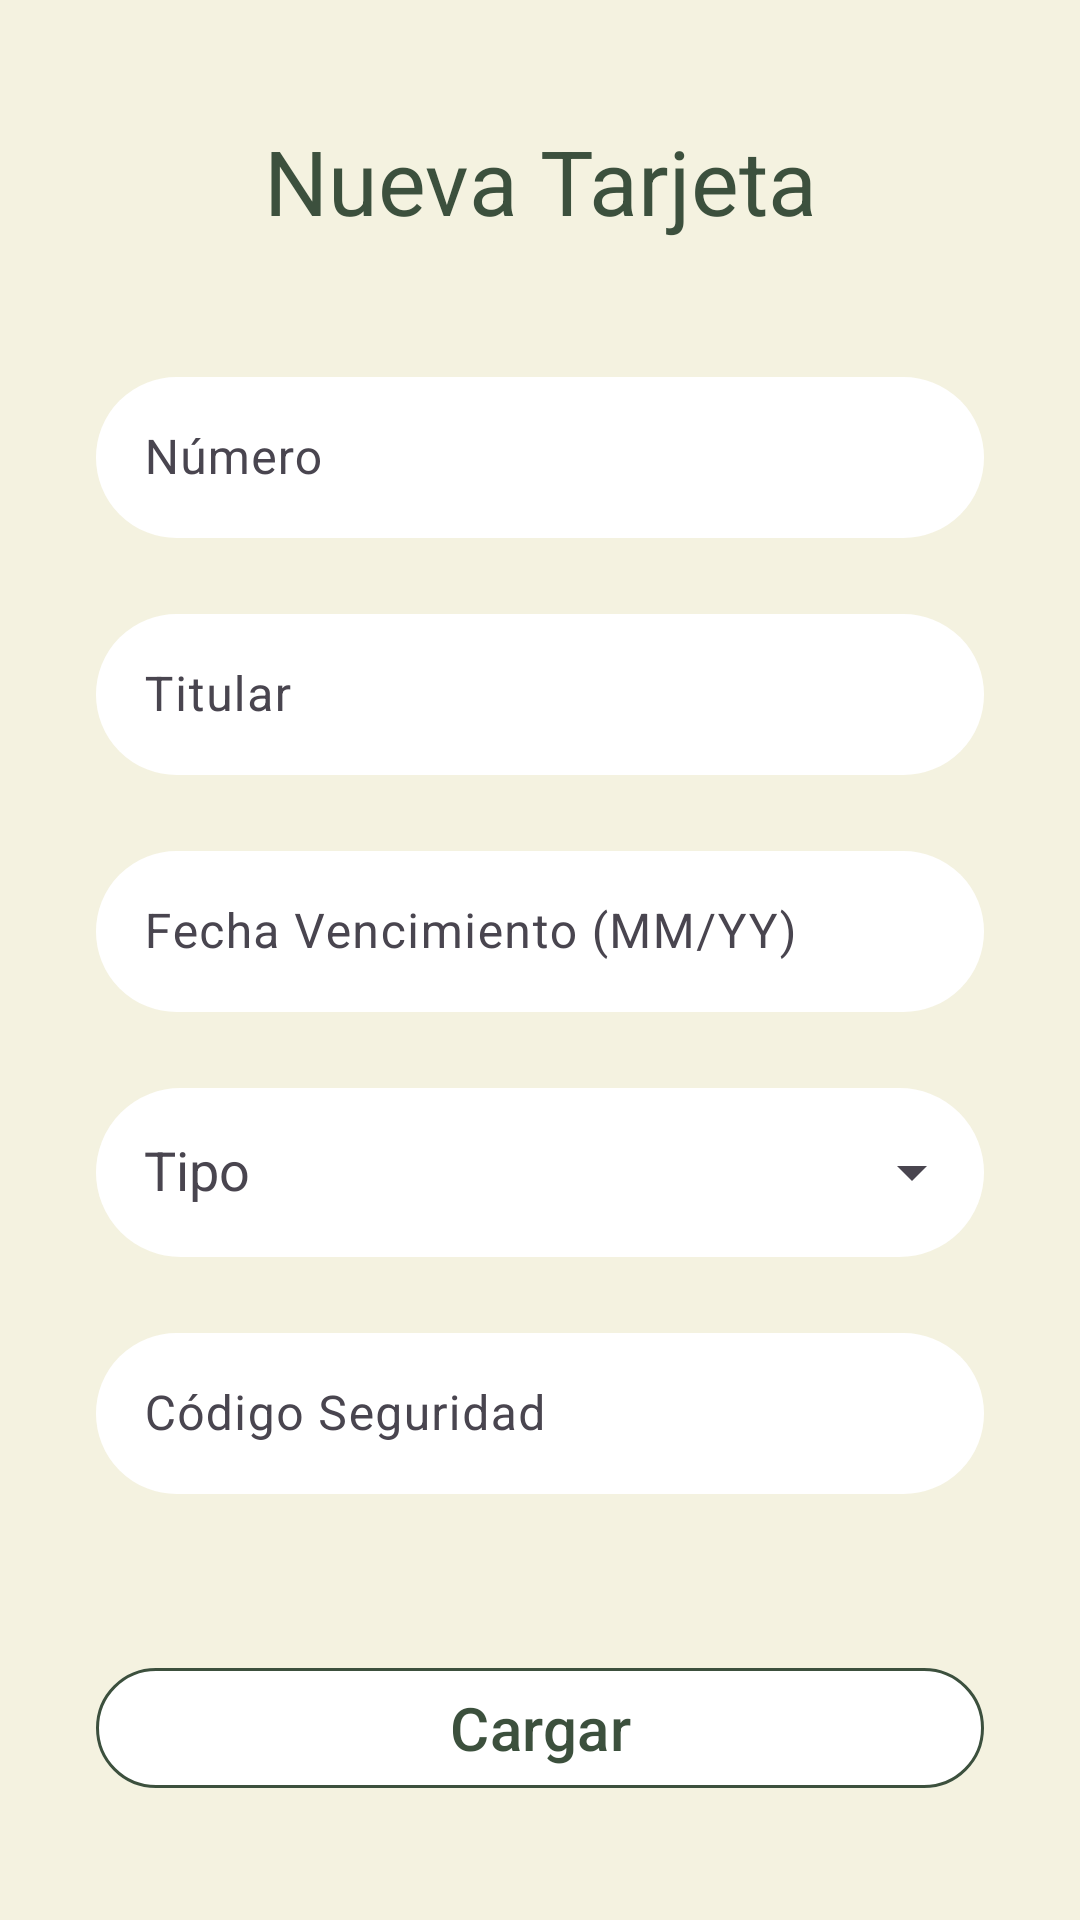

Reconstruct the res/layout file that produces this screen, plus the resources it refers to.
<!-- AndroidManifest.xml: application theme Theme.MisRaices -->
<!-- res/layout/fragment_new_tarjeta.xml -->
<?xml version="1.0" encoding="utf-8"?>
<FrameLayout xmlns:android="http://schemas.android.com/apk/res/android"
    xmlns:app="http://schemas.android.com/apk/res-auto"
    xmlns:tools="http://schemas.android.com/tools"
    android:layout_width="match_parent"
    android:layout_height="match_parent"
    tools:context=".view.fragment.NewTarjetaFragment">

    <androidx.constraintlayout.widget.ConstraintLayout
        android:layout_width="match_parent"
        android:layout_height="match_parent"
        android:background="@color/greenligth">

        <TextView
            android:id="@+id/textView13"
            android:layout_width="wrap_content"
            android:layout_height="wrap_content"
            android:layout_marginTop="40dp"
            android:text="Nueva Tarjeta"
            android:textColor="@color/green"
            android:textSize="30sp"
            app:layout_constraintTop_toTopOf="parent"
            app:layout_constraintStart_toStartOf="parent"
            app:layout_constraintEnd_toEndOf="parent" />

        
        <com.google.android.material.textfield.TextInputLayout
            android:id="@+id/numeroTextInputLayout"
            android:layout_width="match_parent"
            android:layout_height="wrap_content"
            android:layout_marginStart="32dp"
            android:layout_marginTop="40dp"
            android:layout_marginEnd="32dp"
            android:hint="Número"
            app:layout_constraintTop_toBottomOf="@+id/textView13"
            app:layout_constraintStart_toStartOf="parent"
            app:layout_constraintEnd_toEndOf="parent">

            <com.google.android.material.textfield.TextInputEditText
                android:id="@+id/numeroEditText"
                android:layout_width="match_parent"
                android:layout_height="wrap_content"
                android:inputType="number"
                android:padding="16dp"
                android:textColor="@color/black"
                android:background="@drawable/radius_txt" />
            <ImageView
                android:id="@+id/logoMarcaImageView"
                android:layout_width="32dp"
                android:layout_height="32dp"
                android:layout_gravity="end|center_vertical"
                android:layout_marginEnd="8dp"
                android:visibility="gone"
                android:contentDescription="Logo tarjeta"
                android:src="@drawable/visa" />
        </com.google.android.material.textfield.TextInputLayout>

        
        <com.google.android.material.textfield.TextInputLayout
            android:id="@+id/titularTextInputLayout"
            android:layout_width="match_parent"
            android:layout_height="wrap_content"
            android:layout_marginTop="20dp"
            android:layout_marginStart="32dp"
            android:layout_marginEnd="32dp"
            android:hint="Titular"
            app:layout_constraintTop_toBottomOf="@+id/numeroTextInputLayout"
            app:layout_constraintStart_toStartOf="parent"
            app:layout_constraintEnd_toEndOf="parent">

            <com.google.android.material.textfield.TextInputEditText
                android:id="@+id/titularEditText"
                android:layout_width="match_parent"
                android:layout_height="wrap_content"
                android:inputType="textPersonName"
                android:padding="16dp"
                android:textColor="@color/black"
                android:background="@drawable/radius_txt" />
        </com.google.android.material.textfield.TextInputLayout>

        
        <com.google.android.material.textfield.TextInputLayout
            android:id="@+id/fechaTextInputLayout"
            android:layout_width="match_parent"
            android:layout_height="wrap_content"
            android:layout_marginTop="20dp"
            android:layout_marginStart="32dp"
            android:layout_marginEnd="32dp"
            android:hint="Fecha Vencimiento (MM/YY)"
            app:layout_constraintTop_toBottomOf="@+id/titularTextInputLayout"
            app:layout_constraintStart_toStartOf="parent"
            app:layout_constraintEnd_toEndOf="parent">

            <com.google.android.material.textfield.TextInputEditText
                android:id="@+id/fechaEditText"
                android:layout_width="match_parent"
                android:layout_height="wrap_content"
                android:inputType="text"
                android:padding="16dp"
                android:textColor="@color/black"
                android:background="@drawable/radius_txt" />
        </com.google.android.material.textfield.TextInputLayout>

        
        <com.google.android.material.textfield.TextInputLayout
            android:id="@+id/tipoTextInputLayout"
            android:layout_width="match_parent"
            android:layout_height="wrap_content"
            android:layout_marginTop="20dp"
            android:layout_marginStart="32dp"
            android:layout_marginEnd="32dp"
            android:hint="Tipo"
            app:endIconMode="dropdown_menu"
            app:layout_constraintTop_toBottomOf="@+id/fechaTextInputLayout"
            app:layout_constraintStart_toStartOf="parent"
            app:layout_constraintEnd_toEndOf="parent">

            <com.google.android.material.textfield.MaterialAutoCompleteTextView
                android:id="@+id/TipoEditText"
                android:layout_width="match_parent"
                android:layout_height="wrap_content"
                android:inputType="none"
                android:padding="16dp"
                android:textColor="@color/black"
                android:background="@drawable/radius_txt" />
        </com.google.android.material.textfield.TextInputLayout>

        
        <com.google.android.material.textfield.TextInputLayout
            android:id="@+id/codigoTextInputLayout"
            android:layout_width="match_parent"
            android:layout_height="wrap_content"
            android:layout_marginTop="20dp"
            android:layout_marginStart="32dp"
            android:layout_marginEnd="32dp"
            android:hint="Código Seguridad"
            app:layout_constraintTop_toBottomOf="@+id/tipoTextInputLayout"
            app:layout_constraintStart_toStartOf="parent"
            app:layout_constraintEnd_toEndOf="parent">

            <com.google.android.material.textfield.TextInputEditText
                android:id="@+id/codigoEditText"
                android:layout_width="match_parent"
                android:layout_height="wrap_content"
                android:inputType="numberPassword"
                android:padding="16dp"
                android:textColor="@color/black"
                android:background="@drawable/radius_txt" />
        </com.google.android.material.textfield.TextInputLayout>

        
        <com.google.android.material.button.MaterialButton
            android:id="@+id/btnNuevaTarjeta"
            android:layout_width="match_parent"
            android:layout_height="wrap_content"
            android:layout_marginStart="32dp"
            android:layout_marginEnd="32dp"
            android:layout_marginBottom="40dp"
            android:text="Cargar"
            android:textColor="@color/green"
            android:textSize="20sp"
            app:backgroundTint="@color/white"
            app:cornerRadius="50dp"
            app:strokeColor="@color/green"
            app:strokeWidth="1dp"
            app:layout_constraintBottom_toBottomOf="parent"
            app:layout_constraintStart_toStartOf="parent"
            app:layout_constraintEnd_toEndOf="parent" />
    </androidx.constraintlayout.widget.ConstraintLayout>
</FrameLayout>
<!-- resources referenced by this layout -->
<resources>
  <color name="black">#FF000000</color>
  <color name="green">#3C503D</color>
  <color name="greenligth">#F4F2E0</color>
  <color name="white">#FFFFFFFF</color>
  <!-- drawable radius_txt (drawable) -->
  <?xml version="1.0" encoding="utf-8"?>
  <shape xmlns:android="http://schemas.android.com/apk/res/android"
      android:shape="rectangle">
      <corners android:radius="50dp" />
      <stroke
          android:width="1dp"
          android:color="@color/white" />
      <solid android:color="@color/white" />
  </shape>
  <style name="Theme.MisRaices" parent="Base.Theme.MisRaices" />
  <style name="Base.Theme.MisRaices" parent="Theme.Material3.DayNight.NoActionBar">
          
          
  
      </style>
</resources>
